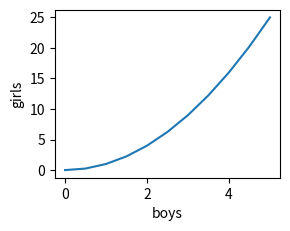
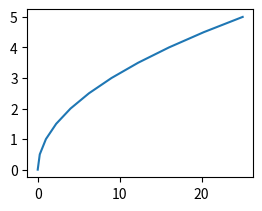
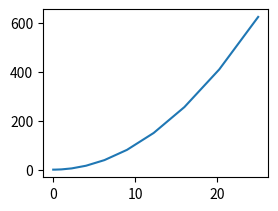
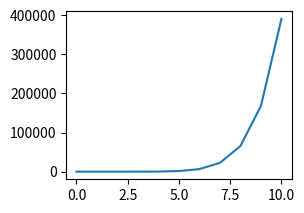

Recreate these plots in Python, in order.
import matplotlib.pyplot as plt
import pandas as pd
import numpy as np

x = np.linspace(0,5,11)
print(x)

y = x**2
print(y)

#  so what do subplot does
 #subplot takes 3 arguments 1.number of rows 2.number of columns 3.plot number which u want to plot the graph

#the subplots shows mupltiple plots on the one single plot

plt.subplot(2,2,1)  #first block
plt.xlabel("boys")
plt.ylabel("girls")   #you can also modify by giving labels to it 
plt.plot(x,y)
plt.show()

plt.subplot(2,2,2)  #second block
plt.plot(y,x)
plt.show()

plt.subplot(2,2,3)  # third block
plt.plot(x**2,y**2)
plt.show()

plt.subplot(2,2,4)  #fourth block
plt.plot(x*2,y**4)
plt.show()
